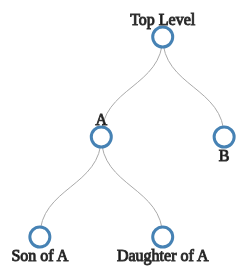
D3 v3 page, settled after 360 driven frames (6 s of simulated time); the page loaded 1 data file(s).


// ── index.js
var margin = {top: 50, right: 120, bottom: 20, left: 120},
  width = 960 - margin.right - margin.left,
  height = 500 - margin.top - margin.bottom;
  
var i = 0,
    duration = 750,
    root;

var tree = d3.layout.tree()
  .size([height, width]);

// declare variables for drawing links between nodes
var diagonal = d3.svg.diagonal()
  .projection(function(d) { return [d.x, d.y]; });

var svg = d3.select("body").append("svg")
  .attr("width", width + margin.right + margin.left)
  .attr("height", height + margin.top + margin.bottom)
  .append("g")
  .attr("transform", "translate(" + margin.left + "," + margin.top + ")");

// var force = d3.layout.force()
//   .gravity(.05)
//   .distance(100)
//   .charge(-100)
//   .size([width, height]);

// load the external data
d3.json("treeData.json", function(error, treeData, json) {
  root = treeData[0];
  update(root);
});

function update(source) {
  // Compute the new tree layout.
  var nodes = tree.nodes(root).reverse(),
    links = tree.links(nodes);
  // Normalize for fixed-depth.
  nodes.forEach(function(d) { d.y = d.depth * 100; });
  // Declare the nodes…
  var node = svg.selectAll("g.node")
    .data(nodes, function(d) { return d.id || (d.id = ++i); });
  // Enter the nodes to determined position
  var nodeEnter = node.enter().append("g")
    .attr("class", "node")
    .attr("transform", function(d) { 
      return "translate(" + d.x + "," + d.y + ")"; });
  nodeEnter.append("circle")
    .attr("r", 8)
    .style("fill", "#fff");
  nodeEnter.append("text")
    .attr("y", function(d) { 
      return d.children || d._children ? -18 : 18; })
    .attr("dy", ".35em")
    .attr("text-anchor", "middle")
    .text(function(d) { return d.name; })
    .style("fill-opacity", 1);

  // Transition nodes on update
  var nodeUpdate = node.transition()
    .duration(duration)
    .attr("transform", function(d) { return "translate(" + d.x + "," + d.y + ")"; });
  nodeUpdate.select("circle")
    .attr("r", 10)
    .style("fill", function(d) { return d._children ? "lightsteelblue" : "#fff"; });
  nodeUpdate.select("text")
    .style("fill-opacity", 1);
  // Transition exiting nodes to the parent's new position.
  var nodeExit = node.exit().transition()
    .duration(duration)
    .attr("transform", function(d) { return "translate(" + source.x + "," + source.y + ")"; })
    .remove();
  nodeExit.select("circle")
    .attr("r", 1e-6);
  nodeExit.select("text")
    .style("fill-opacity", 1e-6);

  // Declare the links…
  var link = svg.selectAll("path.link")
    .data(links, function(d) { return d.target.id; });
  // Enter the links.
  link.enter().insert("path", "g")
    .attr("class", "link")
    .attr("d", function(d) {
      var o = {x: source.x0, y: source.y0};
      return diagonal({source: o, target: o});
    });
    // .attr("d", diagonal);

  // Transition links to their new position.
  link.transition()
    .duration(duration)
    .attr("d", diagonal);
  // Transition exiting nodes to the parent's new position.
  link.exit().transition()
    .duration(duration)
    .attr("d", function(d) {
      var o = {x: source.x, y: source.y};
      return diagonal({source: o, target: o});
    })
    .remove();
  // Stash the old positions for transition.
  nodes.forEach(function(d) {
    d.x0 = d.x;
    d.y0 = d.y;
  });
}

// add interaction
function click(d) {
  if (d.children) {
    d._children = d.children;
    d.children = null;
  } else {
    d.children = d._children;
    d._children = null;
  }
  update(d);
}

### data: treeData.json
[
 {
  "name": "Top Level",
  "parent": "null",
  "children": [
   {
    "name": "A",
    "parent": "Top Level",
    "children": "[... 2 items]"
   },
   {
    "name": "B",
    "parent": "Top Level"
   }
  ]
 }
]